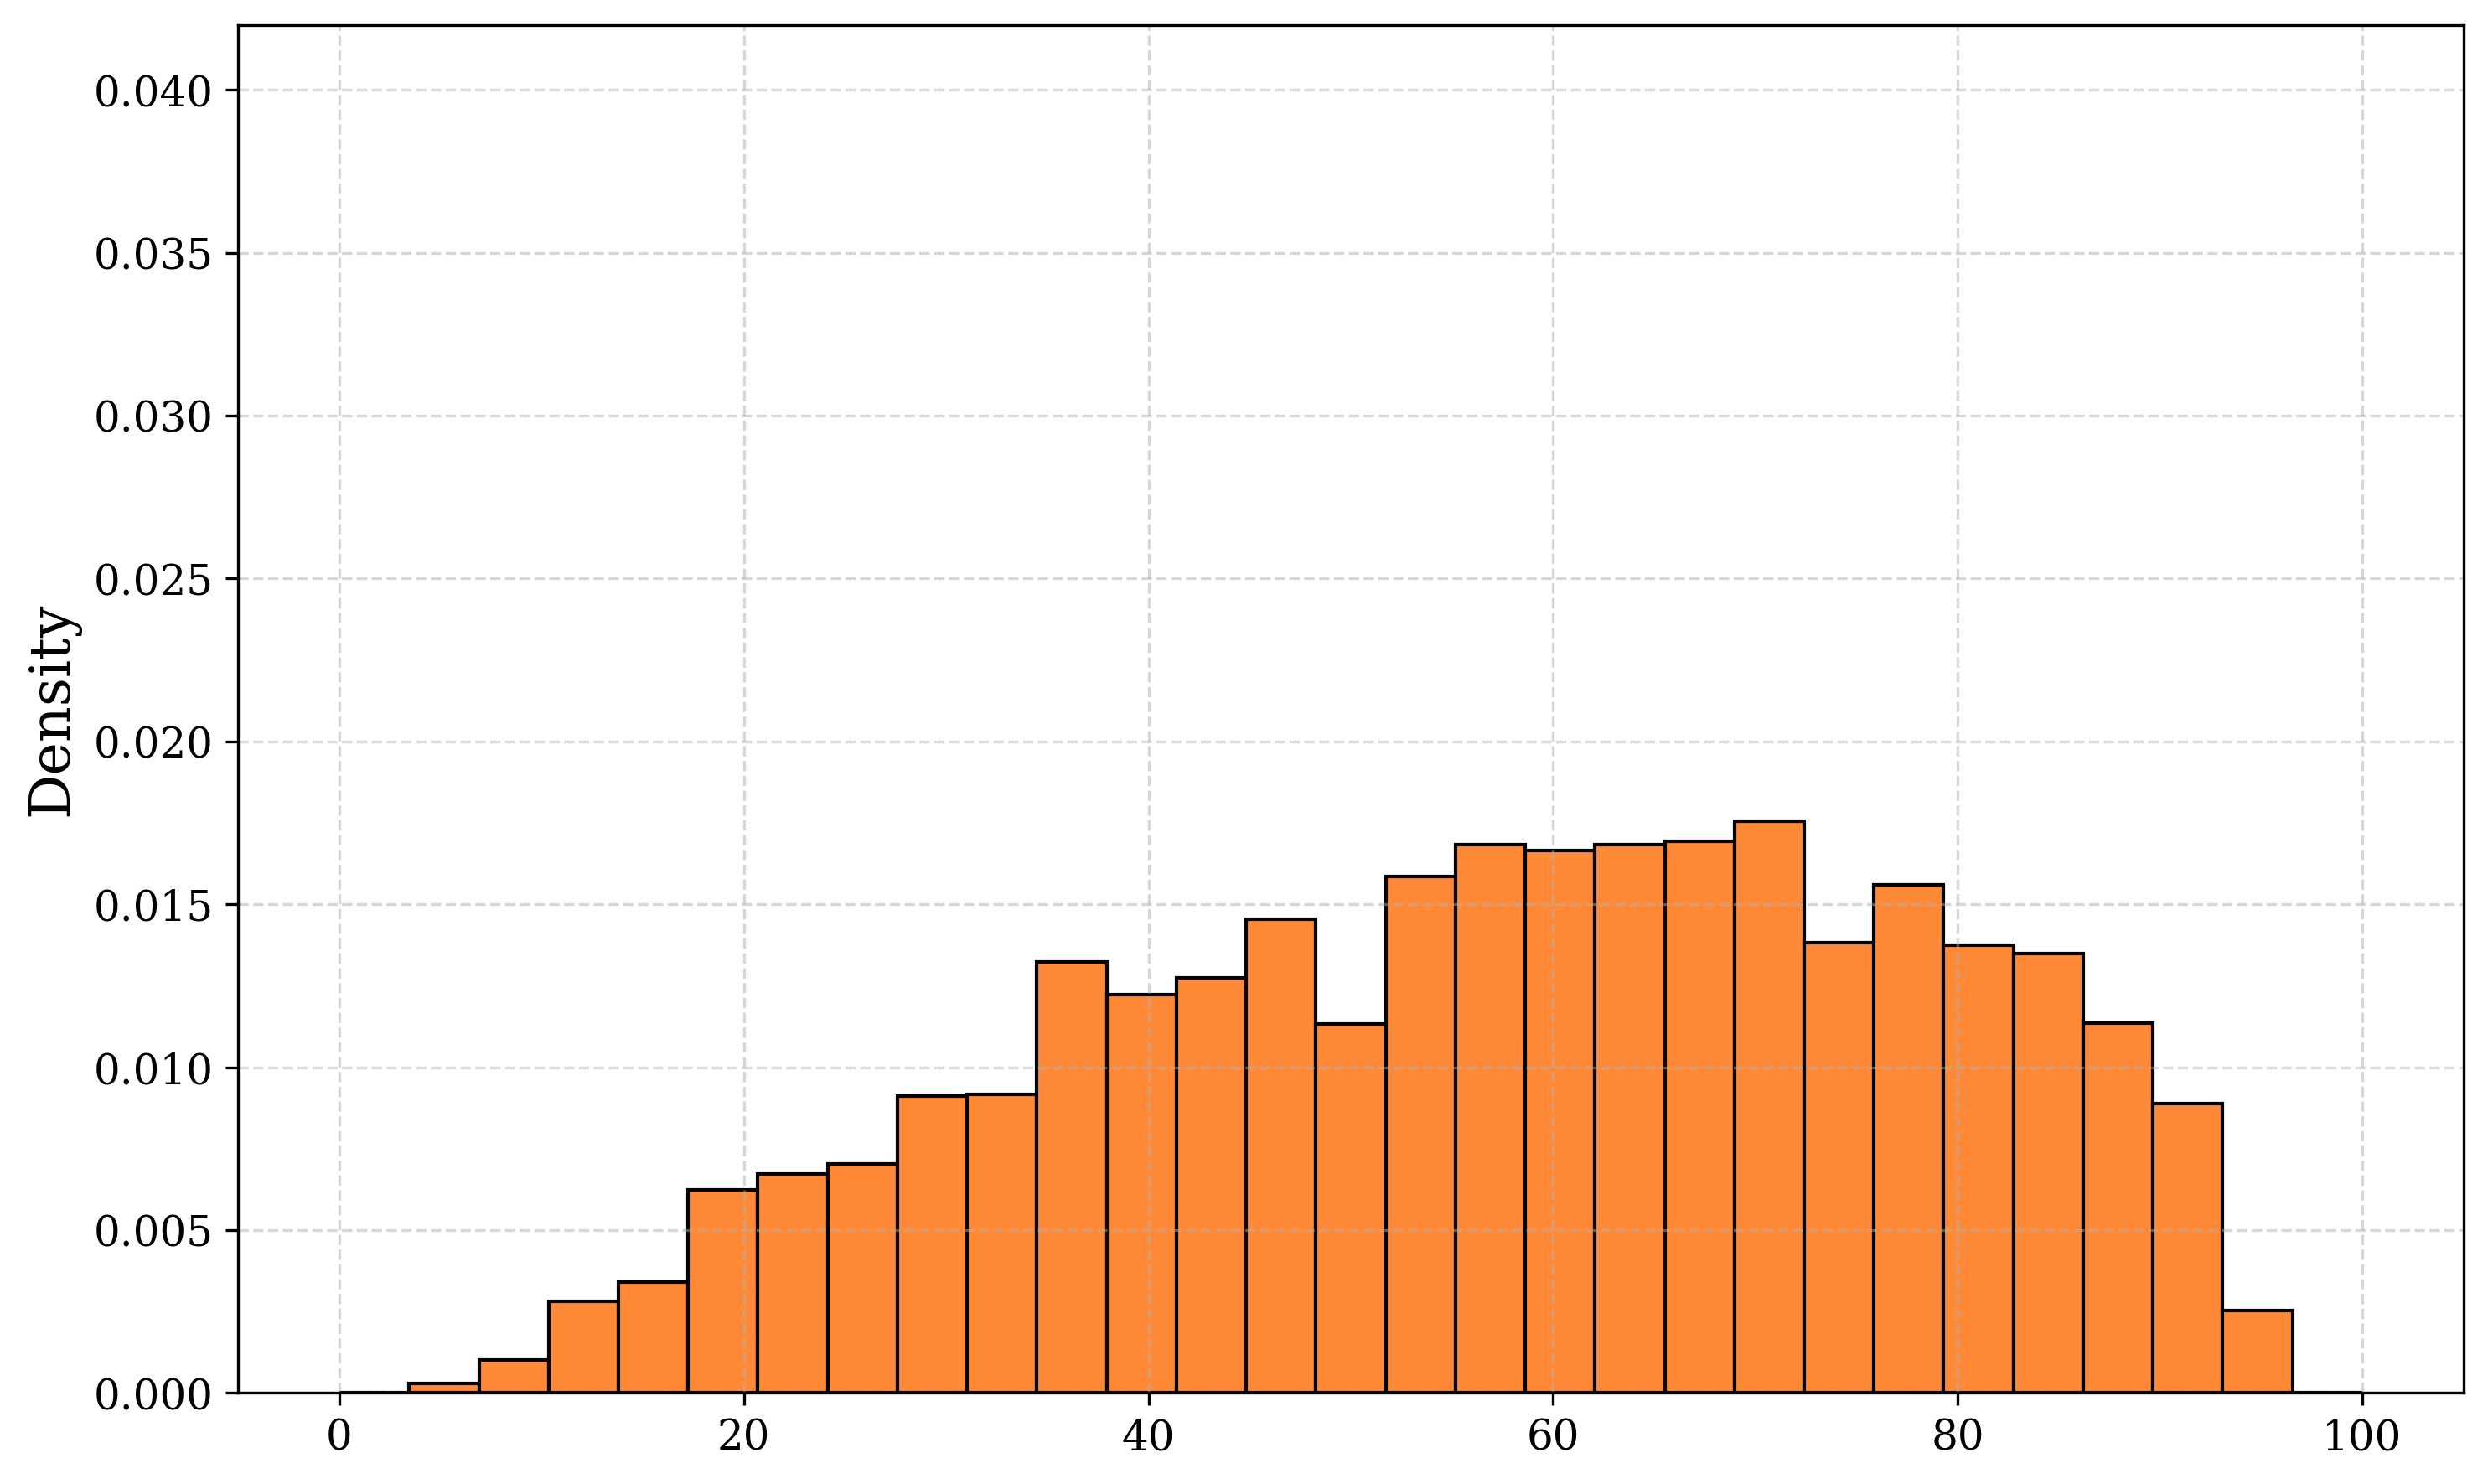

Values plotted in this chart, from the file beside it:
bin_left, bin_right, bin_center, density
0.0, 3.448, 1.724, 0.0
3.448, 6.897, 5.172, 0.000297
6.897, 10.34, 8.621, 0.00101
10.34, 13.79, 12.07, 0.002822
13.79, 17.24, 15.52, 0.003416
17.24, 20.69, 18.97, 0.006238
20.69, 24.14, 22.41, 0.006713
24.14, 27.59, 25.86, 0.00704
27.59, 31.03, 29.31, 0.009119
31.03, 34.48, 32.76, 0.009179
34.48, 37.93, 36.21, 0.01322
37.93, 41.38, 39.66, 0.01224
41.38, 44.83, 43.1, 0.01274
44.83, 48.28, 46.55, 0.01455
48.28, 51.72, 50.0, 0.01132
51.72, 55.17, 53.45, 0.01586
55.17, 58.62, 56.9, 0.01684
58.62, 62.07, 60.34, 0.01666
62.07, 65.52, 63.79, 0.01684
65.52, 68.97, 67.24, 0.01693
68.97, 72.41, 70.69, 0.01756
72.41, 75.86, 74.14, 0.01381
75.86, 79.31, 77.59, 0.01559
79.31, 82.76, 81.03, 0.01375
82.76, 86.21, 84.48, 0.01349
86.21, 89.66, 87.93, 0.01135
89.66, 93.1, 91.38, 0.008881
93.1, 96.55, 94.83, 0.002525
96.55, 100.0, 98.28, 0.0
